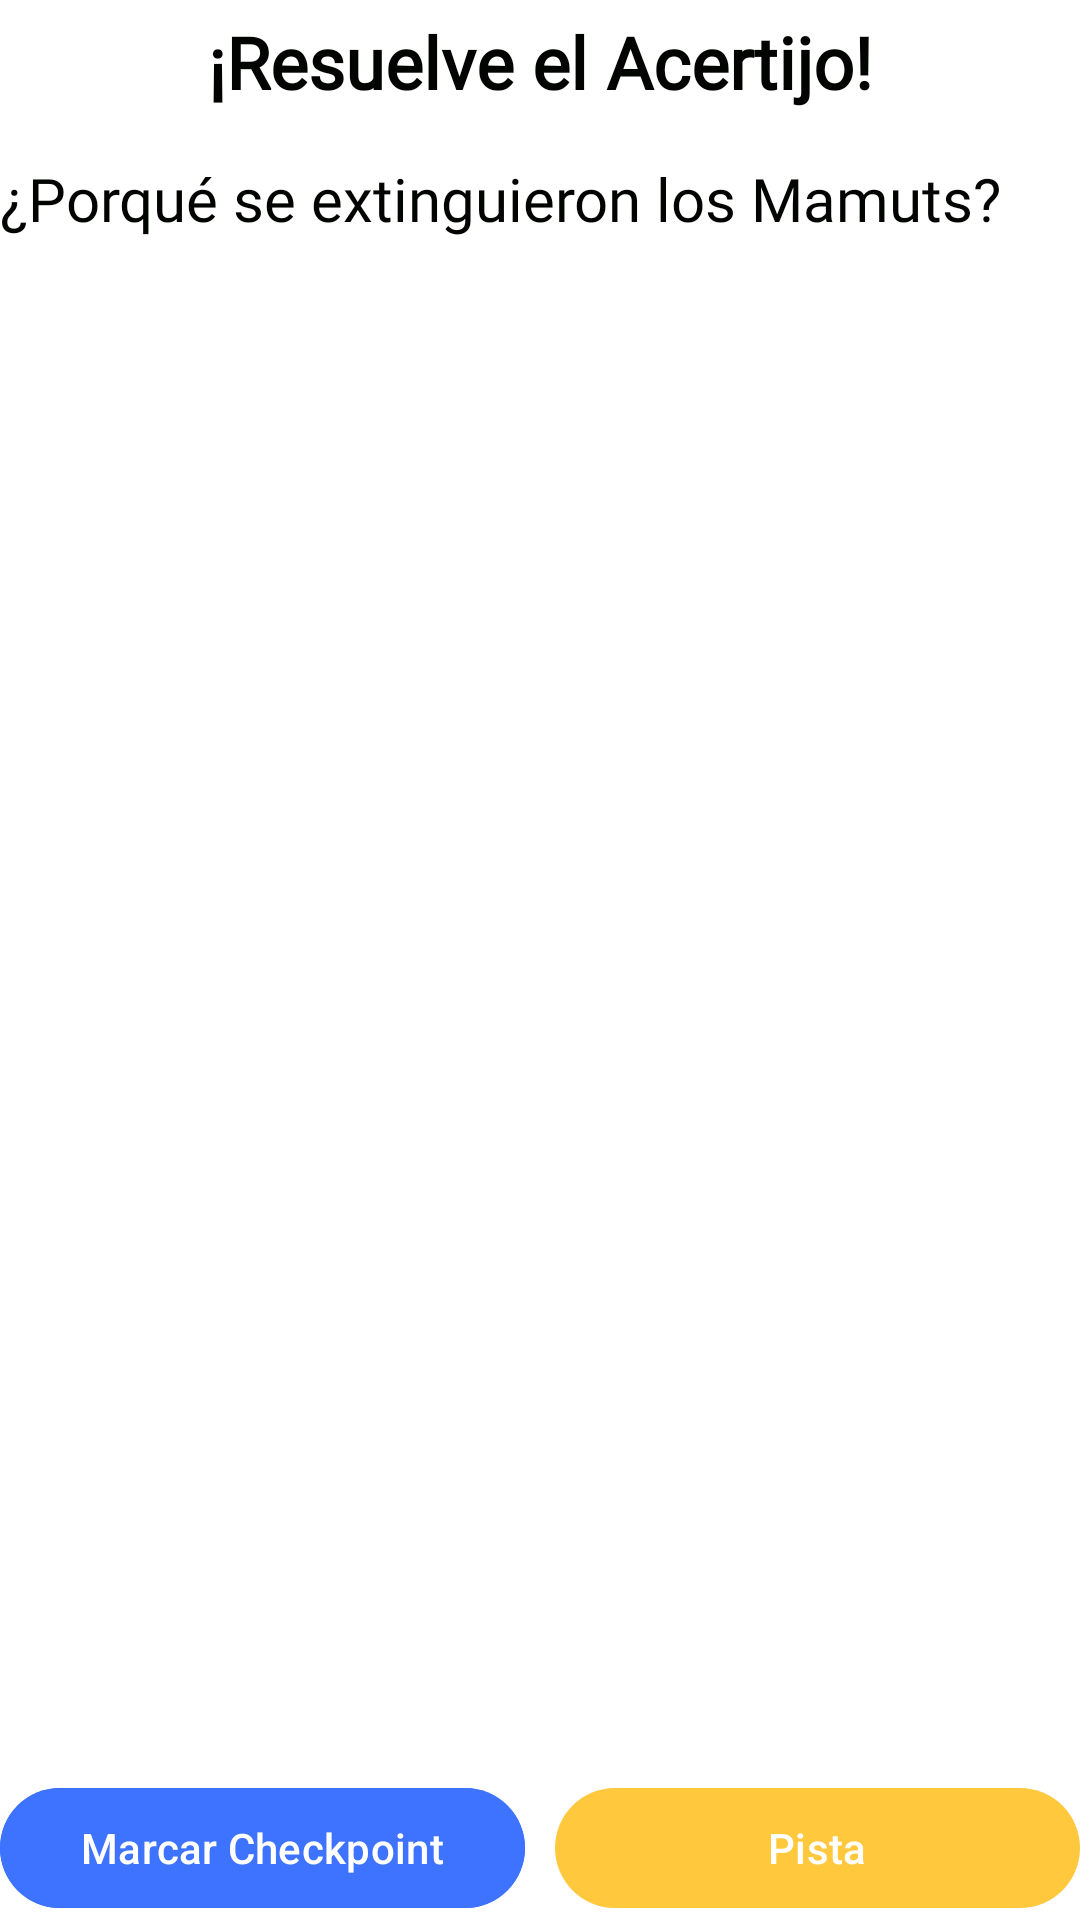

The Android layout XML behind this screen, and the referenced resources:
<!-- AndroidManifest.xml: application theme Theme.SeekAndSolve -->
<!-- res/layout/activity_resolver_acertijo.xml -->
<?xml version="1.0" encoding="utf-8"?>
<androidx.constraintlayout.widget.ConstraintLayout xmlns:android="http://schemas.android.com/apk/res/android"
    xmlns:app="http://schemas.android.com/apk/res-auto"
    xmlns:tools="http://schemas.android.com/tools"
    android:id="@+id/main"
    android:layout_width="match_parent"
    android:layout_height="match_parent"
    tools:context=".Logica.ResolverAcertijoActivity"
    android:layout_margin="16dp">

    <LinearLayout
        android:id="@+id/linearLayout"
        android:layout_width="match_parent"
        android:layout_height="wrap_content"
        android:gravity="center"
        android:orientation="vertical"
        app:layout_constraintBottom_toTopOf="@+id/linearLayout2"
        app:layout_constraintTop_toTopOf="parent">

        <TextView
            android:id="@+id/tituloAcertijo"
            android:layout_width="wrap_content"
            android:layout_height="wrap_content"
            android:text="¡Resuelve el Acertijo!"
            style="@style/TitleStyle" />

        <TextView
            android:id="@+id/acertijo"
            style="@style/SubtitleStyle"
            android:layout_width="match_parent"
            android:layout_height="wrap_content"
            android:text="¿Porqué se extinguieron los Mamuts?"
            android:layout_marginTop="16dp" />

        <ImageView
            android:id="@+id/imagenAcertijo"
            android:layout_width="216dp"
            android:layout_height="220dp"
            android:layout_marginTop="16dp"
            tools:srcCompat="@tools:sample/avatars" />

        <ListView
            android:id="@+id/listaRespuestas"
            android:layout_width="match_parent"
            android:layout_height="256dp"
            android:layout_marginTop="16dp" />
    </LinearLayout>

    <LinearLayout
        android:id="@+id/linearLayout2"
        android:layout_width="match_parent"
        android:layout_height="wrap_content"
        app:layout_constraintBottom_toBottomOf="parent">

        <Button
            android:id="@+id/marcarCheckpoint"
            android:layout_width="0dp"
            android:layout_height="wrap_content"
            android:layout_weight="0.5"
            android:text="@string/marcar_checkpoint"
            android:backgroundTint="@color/secondaryColor"
            android:layout_marginRight="5dp"/>

        <Button
            android:id="@+id/pista"
            android:layout_width="0dp"
            android:layout_height="wrap_content"
            android:layout_weight="0.5"
            android:text="@string/pista"
            android:layout_marginLeft="5dp"/>
    </LinearLayout>
</androidx.constraintlayout.widget.ConstraintLayout>
<!-- resources referenced by this layout -->
<resources>
  <color name="secondaryColor">#3D73FF</color>
  <string name="marcar_checkpoint">Marcar Checkpoint</string>
  <string name="pista">Pista</string>
  <style name="SubtitleStyle">
          <item name="android:fontFamily">@font/lexend_font</item>
          <item name="android:textSize">20sp</item>
      </style>
  <style name="TitleStyle">
          <item name="android:fontFamily">@font/lexend_font</item>
          <item name="android:textSize">24sp</item>
          <item name="android:textStyle">bold</item>
          <item name="android:gravity">center</item>
      </style>
  <style name="Theme.SeekAndSolve" parent="Base.Theme.SeekAndSolve" />
  <style name="Base.Theme.SeekAndSolve" parent="Theme.Material3.DayNight.NoActionBar">
          
          <item name="colorPrimary">@color/primaryColor</item> 
          <item name="colorPrimaryVariant">@color/primaryColor</item> 
          <item name="colorOnPrimary">@color/white</item> 
  
          
          <item name="colorSecondary">@color/secondaryColor</item> 
          <item name="colorOnSecondary">@color/white</item> 
  
          
          <item name="colorTertiary">@color/tertiaryColor</item> 
          <item name="colorError">@color/dangerColor</item> 
  
          
          <item name="android:colorBackground">@color/white</item> 
  
          
  
          <item name="android:statusBarColor">@color/primaryColor</item>
  
          
          <item name="android:textColor">@color/tertiaryColor</item>
      </style>
  <color name="primaryColor">#FFC83D</color>
  <color name="white">#FFFFFF</color>
  <color name="tertiaryColor">#010400</color>
  <color name="dangerColor">#DE3B40</color>
</resources>
